Run: headless pygame with SDL's dummy video driver; simulated clock (each Clock.tick advances the game by its frame time, no real sleeping); random seed 0; keys injected as events and as key.get_pressed() state; no mouse input.
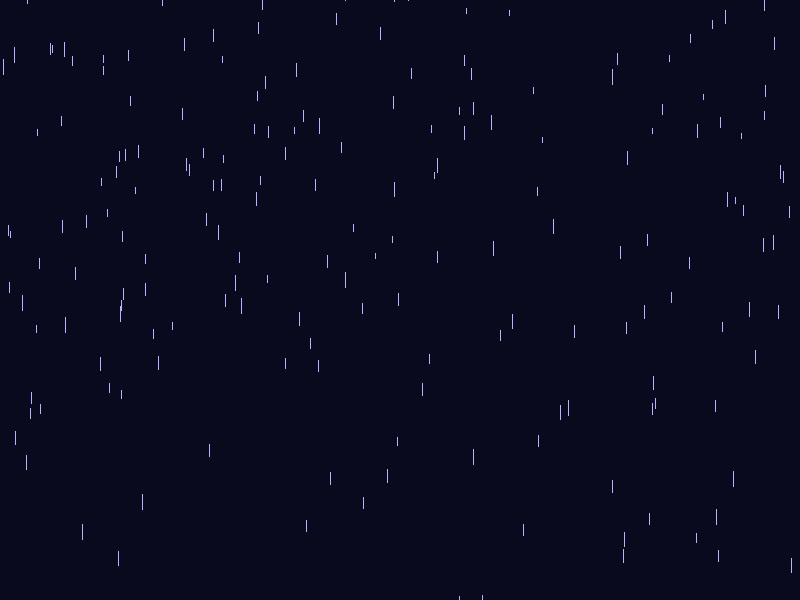
Frame 1 of 4 · flips 1–60 · no input
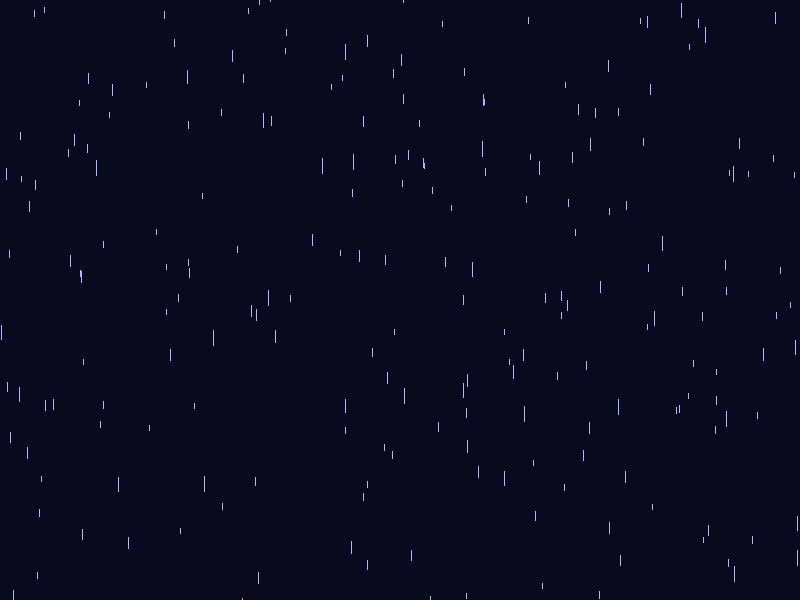
Frame 2 of 4 · flips 61–180 · tapped SPACE, RETURN · held RIGHT (→), D
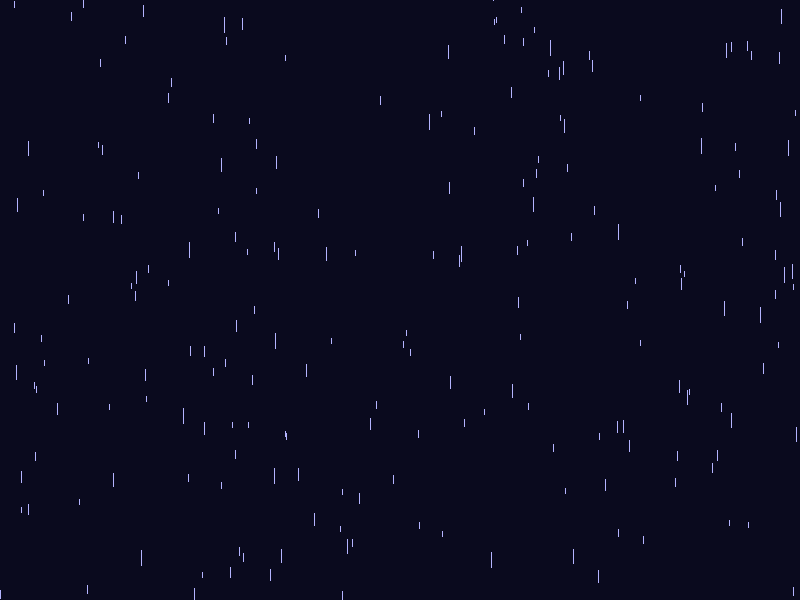
Frame 3 of 4 · flips 181–300 · held DOWN (↓), S
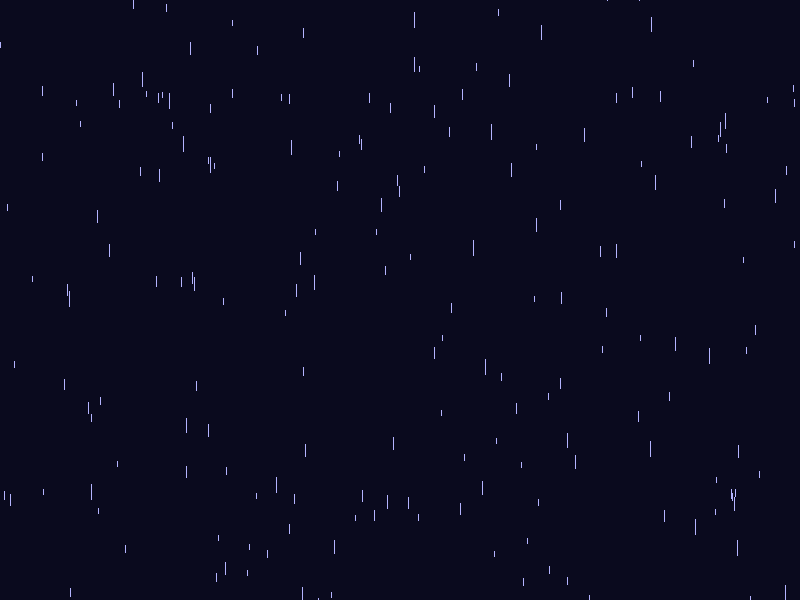
Frame 4 of 4 · flips 301–420 · held LEFT (←), A, UP (↑), W

The pygame program that drew these frames:

import pygame, random, sys

class Raindrop:
    def __init__(self, screen_width, screen_height):
        self.screen_width  = screen_width
        self.screen_height = screen_height
        self.reset()

    def reset(self):
        self.x      = random.randint(0, self.screen_width)
        self.y      = random.randint(-self.screen_height, 0)
        self.length = random.randint(5, 15)
        self.speed  = random.uniform(4, 10) * (self.length / 10)

    def fall(self):
        self.y += self.speed
        if self.y > self.screen_height:
            self.reset()

    def draw(self, surface):
        end_y = self.y + self.length
        pygame.draw.line(surface, (180, 180, 255), (self.x, self.y), (self.x, end_y), 1)

def main():
    pygame.init()
    screen_width, screen_height = 800, 600
    screen = pygame.display.set_mode((screen_width, screen_height))
    pygame.display.set_caption("Python 雨滴模拟")
    clock = pygame.time.Clock()

    # 初始化雨滴
    raindrops = [Raindrop(screen_width, screen_height) for _ in range(300)]

    # 主循环
    running = True
    while running:
        for event in pygame.event.get():
            if event.type == pygame.QUIT:
                running = False

        # 填充背景
        screen.fill((10, 10, 30))

        # 更新并绘制每个雨滴
        for drop in raindrops:
            drop.fall()
            drop.draw(screen)

        # 刷新显示
        pygame.display.flip()
        clock.tick(60)

    pygame.quit()
    sys.exit()

if __name__ == "__main__":
    main()
